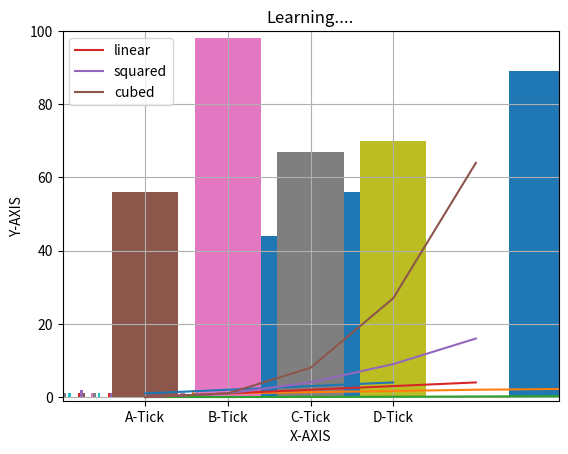
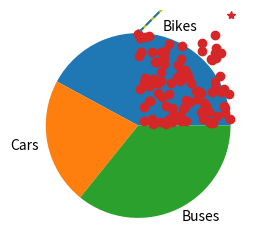

The matplotlib source for these figures, in order:
#!/usr/bin/env python
# coding: utf-8

# In[1]:


import matplotlib.pyplot as plt
plt.plot([1,2,3,4])
plt.show()


# In[8]:


import matplotlib.pyplot as plt
y_values=[1,2,3,4,10]
x_values=[]
for i in y_values:
    x_values.append(i**2)
print(x_values)
plt.plot(x_values,y_values)
plt.show()


# In[19]:


import numpy as np
import matplotlib.pyplot as plt
y=np.arange(0,5,0.1)
print(y)
print([i**2 for i in y])
plt.plot([i**2 for i in y])
plt.show()


# In[27]:


import matplotlib.pyplot as plt
x=range(5)
plt.plot(x, [x1 for x1 in x],label='linear')
plt.plot(x,[x1*x1 for x1 in x],label='squared')
plt.plot(x,[x1*x1*x1 for x1 in x],label='cubed')
plt.grid(True)
#plt.axis([-1,5,-1,10])
plt.xlim(-1,5)
plt.ylim(-1,100)
plt.xlabel('X-AXIS')
plt.ylabel('Y-AXIS')
plt.title('Learning....')
plt.legend()
plt.savefig('myplot.png')
plt.show()


# In[4]:


import matplotlib.pyplot as plt
import numpy as np
y=np.random.randn(5,10)
print(y)
plt.hist(y)
plt.show()


# In[5]:


import matplotlib.pyplot as plt
plt.bar([1.2,2.6,4.8],[44,56,89])
plt.show()


# In[8]:


import matplotlib.pyplot as plt
dict1={'a':56,'b':98,'c':67,'d':70}
for i,key in enumerate(dict1):
    plt.bar(i,dict1[key])


# In[13]:


import matplotlib.pyplot as plt
import numpy as np
dict1={'a':56,'b':98,'c':67,'d':70}
for i,key in enumerate(dict1):
    plt.bar(i,dict1[key])
#plt.xticks(np.arange(len(dict1)),dict1.keys())
plt.xticks([0,1,2,3],['A-Tick','B-Tick','C-Tick','D-Tick'])
plt.show()


# In[14]:


import matplotlib.pyplot as plt
plt.figure(figsize=(3,3))
x=[40,21,34]
labels=['Bikes','Cars','Buses']
plt.pie(x,labels=labels)
plt.show()


# In[17]:


import matplotlib.pyplot as plt
import numpy as np
x=np.random.rand(100)
print(x)
y=np.random.rand(100)
print(y)
plt.scatter(x,y)
plt.show()


# In[18]:


import matplotlib.pyplot as plt
import numpy as np
y=np.arange(1,3)
print(y)
plt.plot(y,'y')
plt.plot(y+5,'m')
plt.plot(y+10,'c')
plt.show()


# In[19]:


import matplotlib.pyplot as plt
import numpy as np
y=np.arange(1,100)
plt.plot(y,'--',y*5,'-.',y*10,':')
plt.show()


# In[20]:


import matplotlib.pyplot as plt
import numpy as np
y=np.arange(1,3,0.2)
print(y)
plt.plot(y,'*',y+0.5,'o',y+1,'D',y+2,'^',y+3,'s')
plt.show()

